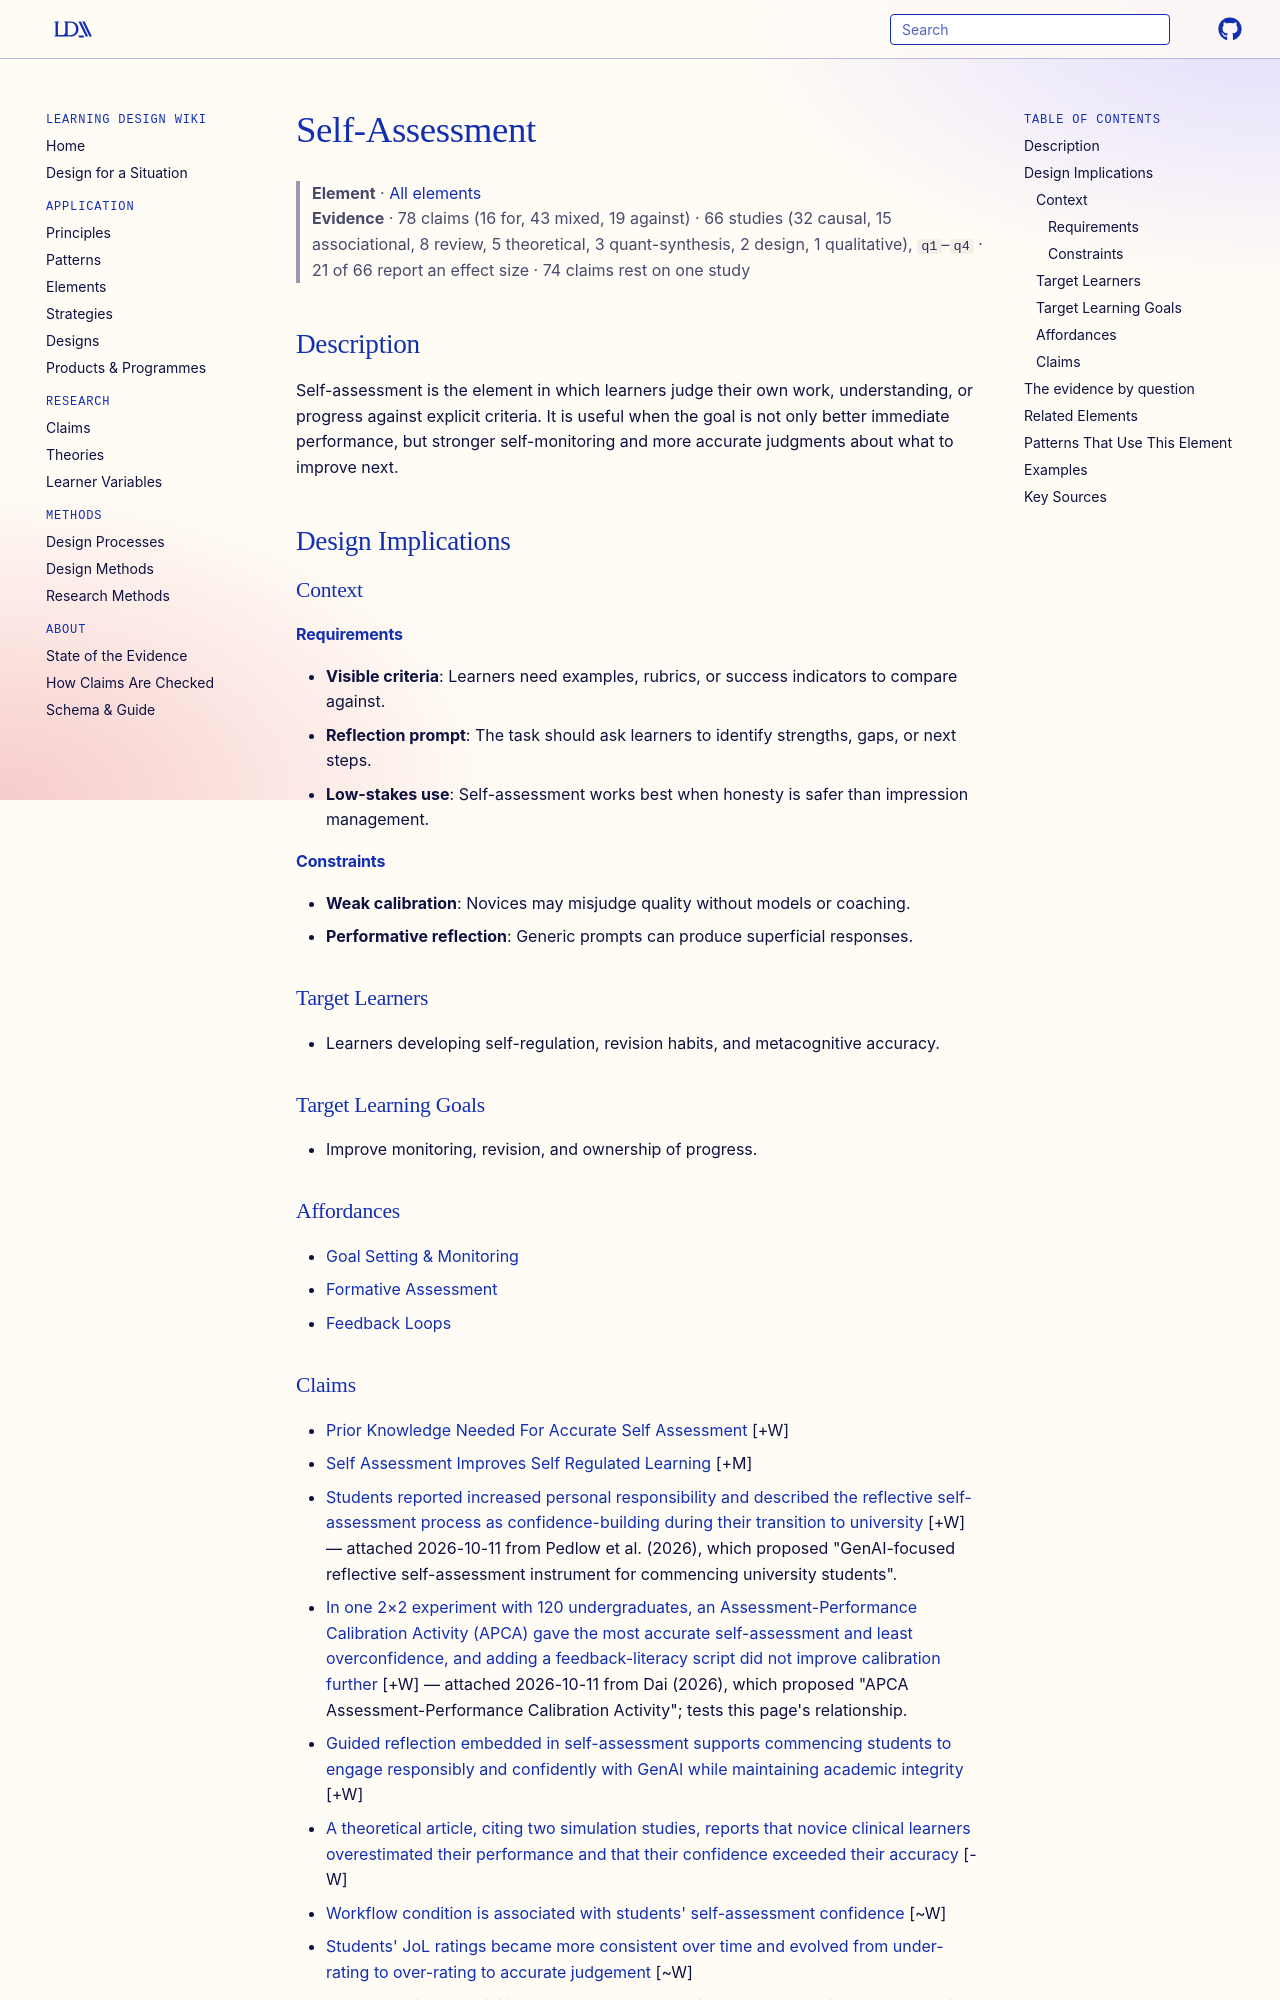

repository: Learning-Design-Alliance/learning-wiki · page: elements/self-assessment/index.html · generator: mkdocs

---
type: element
id: self-assessment
title: Self-Assessment
description: Self-assessment is the element in which learners judge their own work, understanding, or progress against explicit criteria.
canonical: true
status: review
generated:
  by: codex/unspecified
  at: 2026-04-07
sources:
  - id: andrade-2019
    resource: "https://doi.org/10.3389/feduc.2019.00087"
    title: "Andrade, H. (2019). A critical review of research on student self-assessment. *Frontiers in Education, 4*, 87"
    author: Andrade, H
  - id: panadero-2016
    resource: "https://doi.org/10.1007/s10648-015-9350-2"
    title: "Panadero, E., Brown, G. T. L., & Strijbos, J.-W. (2016). The future of student self-assessment: A review of known unknowns and potential directions. *Educational Psychology Review, 28*(4), 803-830"
    author: "Panadero, E., Brown, G. T. L., & Strijbos, J.-W"
---

# Self-Assessment

> **Element** · [All elements](index.md)
> **Evidence** · 78 claims (16 for, 43 mixed, 19 against) · 66 studies (32 causal, 15 associational, 8 review, 5 theoretical, 3 quant-synthesis, 2 design, 1 qualitative), `q1`–`q4` · 21 of 66 report an effect size · 74 claims rest on one study

## Description
Self-assessment is the element in which learners judge their own work, understanding, or progress against explicit criteria. It is useful when the goal is not only better immediate performance, but stronger self-monitoring and more accurate judgments about what to improve next.

## Design Implications

### Context
#### Requirements
- **Visible criteria**: Learners need examples, rubrics, or success indicators to compare against.
- **Reflection prompt**: The task should ask learners to identify strengths, gaps, or next steps.
- **Low-stakes use**: Self-assessment works best when honesty is safer than impression management.
#### Constraints
- **Weak calibration**: Novices may misjudge quality without models or coaching.
- **Performative reflection**: Generic prompts can produce superficial responses.

### Target Learners
- Learners developing self-regulation, revision habits, and metacognitive accuracy.

### Target Learning Goals
- Improve monitoring, revision, and ownership of progress.

### Affordances
- [Goal Setting & Monitoring](../principles/goal-setting-monitoring.md)
- [Formative Assessment](../principles/formative-assessment.md)
- [Feedback Loops](../principles/feedback-loops.md)
